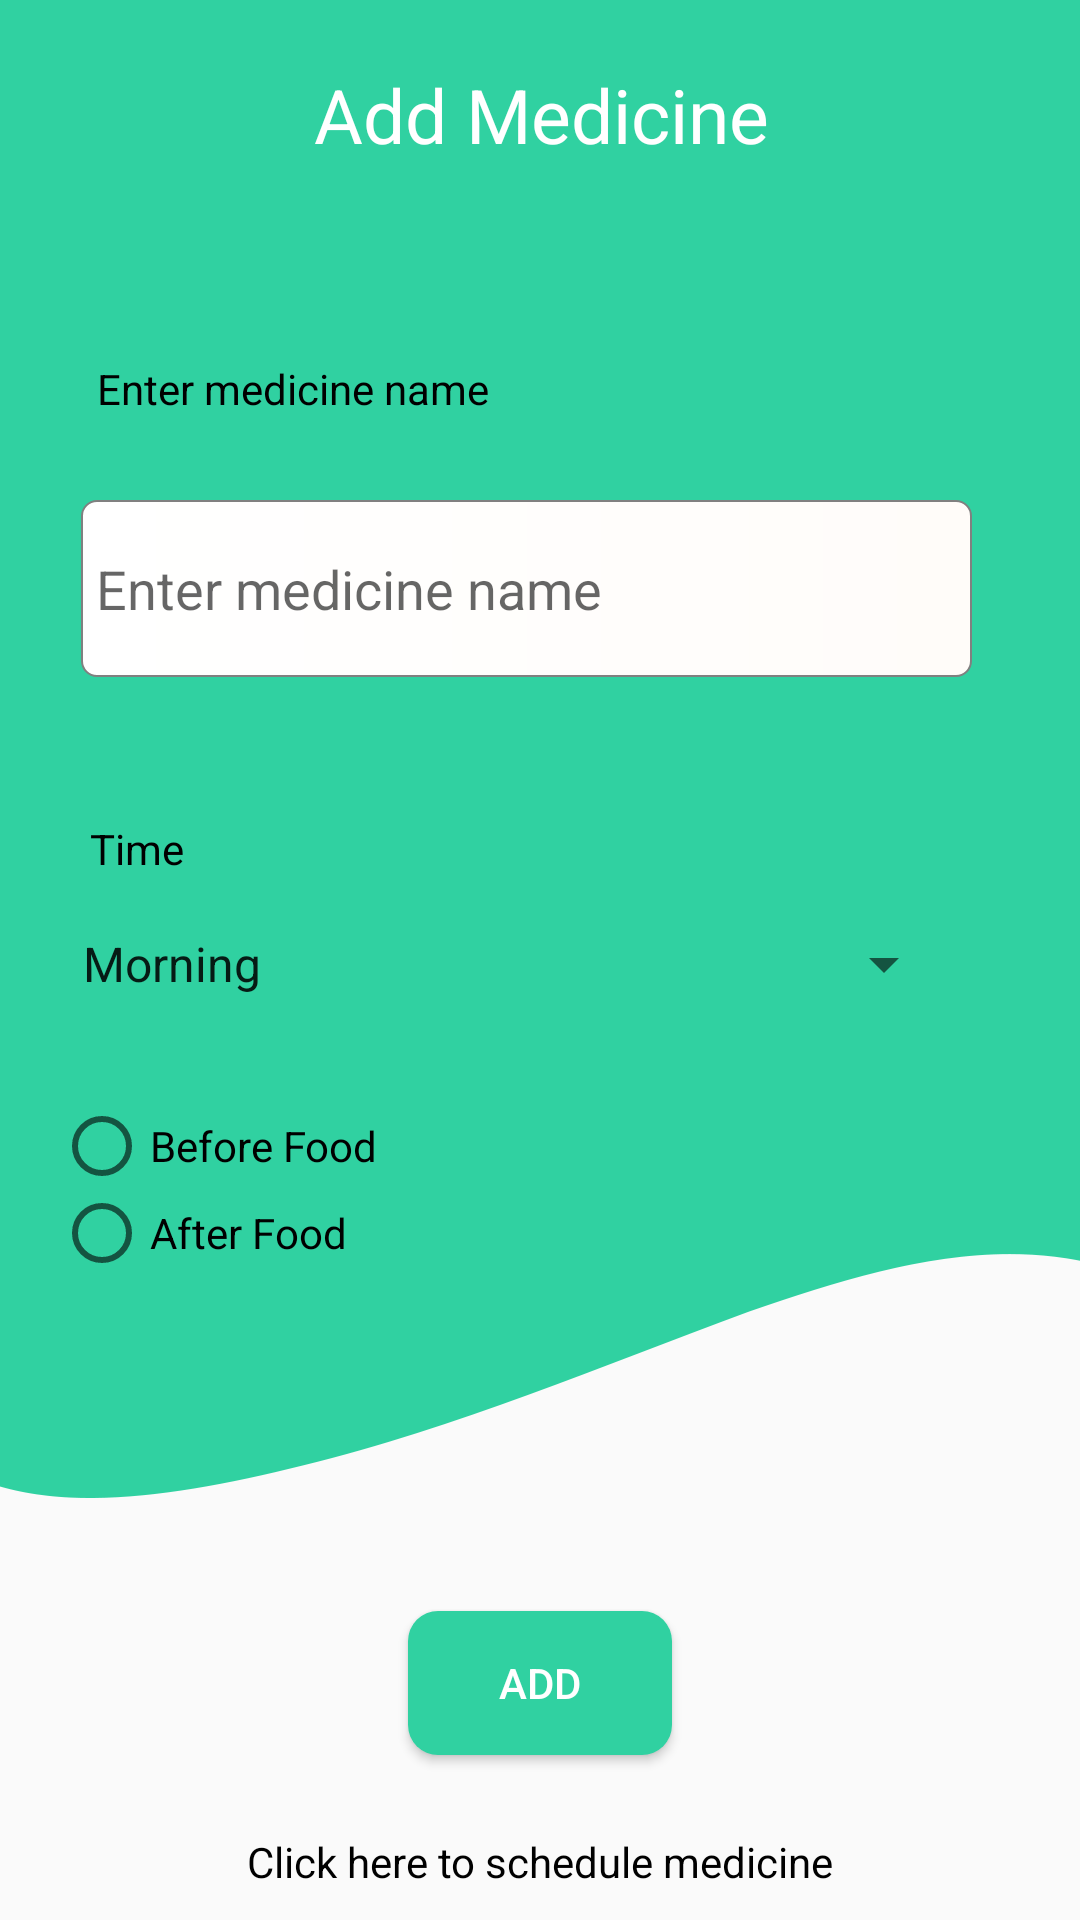

Produce the Android XML layout that renders to this screen, including the resource entries it uses.
<!-- AndroidManifest.xml: application theme AppTheme -->
<!-- res/layout/addmedicine_popup.xml -->
<?xml version="1.0" encoding="utf-8"?>
<android.support.constraint.ConstraintLayout
    xmlns:android="http://schemas.android.com/apk/res/android"
    xmlns:app="http://schemas.android.com/apk/res-auto"
    xmlns:tools="http://schemas.android.com/tools"
    android:layout_width="380dp"
    android:layout_height="480dp"
    android:layout_gravity="center"
    android:background="@drawable/backgroundhintnurseme">

    <Spinner

        android:id="@+id/spinner4"
        android:layout_width="299dp"
        android:layout_height="28dp"
        android:layout_marginStart="8dp"
        android:layout_marginLeft="8dp"
        android:layout_marginEnd="8dp"
        android:layout_marginRight="8dp"
        android:layout_marginBottom="8dp"
        android:entries="@array/timing"

        app:layout_constraintBottom_toBottomOf="parent"
        app:layout_constraintEnd_toEndOf="parent"
        app:layout_constraintHorizontal_bias="0.261"
        app:layout_constraintStart_toStartOf="parent"
        app:layout_constraintTop_toTopOf="parent"
        app:layout_constraintVertical_bias="0.509" />

    <RadioGroup
        android:id="@+id/rg"
        android:layout_width="316dp"
        android:layout_height="58dp"
        android:layout_marginStart="8dp"
        android:layout_marginLeft="8dp"
        android:layout_marginTop="8dp"
        android:layout_marginEnd="8dp"
        android:layout_marginRight="8dp"
        android:layout_marginBottom="8dp"
        app:layout_constraintBottom_toBottomOf="parent"
        app:layout_constraintEnd_toEndOf="parent"
        app:layout_constraintHorizontal_bias="0.354"
        app:layout_constraintStart_toStartOf="parent"
        app:layout_constraintTop_toTopOf="parent"
        app:layout_constraintVertical_bias="0.635">

        <RadioButton
            android:id="@+id/before"
            android:layout_width="wrap_content"
            android:layout_height="wrap_content"
            android:layout_weight="1"

            android:text="Before Food" />

        <RadioButton
            android:id="@+id/after"
            android:layout_width="wrap_content"
            android:layout_height="wrap_content"
            android:layout_weight="1"
            android:text="After Food" />
    </RadioGroup>

    <EditText
        android:id="@+id/editText7"
        android:layout_width="297dp"
        android:layout_height="59dp"
        android:layout_marginStart="8dp"
        android:layout_marginLeft="8dp"
        android:layout_marginTop="8dp"
        android:layout_marginEnd="8dp"
        android:layout_marginRight="8dp"
        android:layout_marginBottom="8dp"
        android:background="@drawable/textbox_shape"
        android:ems="10"
        android:hint="Enter medicine name"
        android:inputType="textPersonName"
        app:layout_constraintBottom_toBottomOf="parent"
        app:layout_constraintEnd_toEndOf="parent"
        app:layout_constraintHorizontal_bias="0.402"
        app:layout_constraintStart_toStartOf="parent"
        app:layout_constraintTop_toTopOf="parent"
        app:layout_constraintVertical_bias="0.281" />

    <TextView
        android:id="@+id/textView93"
        android:layout_width="wrap_content"
        android:layout_height="wrap_content"
        android:text="Add Medicine"
        android:textColor="#fff"
        android:textSize="25sp"
        app:fontFamily="@font/overlock1"
        app:layout_constraintBottom_toBottomOf="parent"
        app:layout_constraintEnd_toEndOf="parent"
        app:layout_constraintHorizontal_bias="0.502"
        app:layout_constraintStart_toStartOf="parent"
        app:layout_constraintTop_toTopOf="parent"
        app:layout_constraintVertical_bias="0.035" />

    <TextView
        android:id="@+id/textView94"
        android:layout_width="wrap_content"
        android:layout_height="wrap_content"
        android:text="Enter medicine name"
        android:textColor="#000"
        app:layout_constraintBottom_toBottomOf="parent"
        app:layout_constraintEnd_toEndOf="parent"
        app:layout_constraintHorizontal_bias="0.141"
        app:layout_constraintStart_toStartOf="parent"
        app:layout_constraintTop_toTopOf="parent"
        app:layout_constraintVertical_bias="0.193" />

    <TextView
        android:id="@+id/textView95"
        android:layout_width="wrap_content"
        android:layout_height="wrap_content"
        android:text="Time"
        android:textColor="#000"
        app:layout_constraintBottom_toBottomOf="parent"
        app:layout_constraintEnd_toEndOf="parent"
        app:layout_constraintHorizontal_bias="0.091"
        app:layout_constraintStart_toStartOf="parent"
        app:layout_constraintTop_toTopOf="parent"
        app:layout_constraintVertical_bias="0.44" />

    <Button
        android:id="@+id/button4"
        android:layout_width="wrap_content"
        android:layout_height="wrap_content"
        android:background="@drawable/button_shape"
        android:onClick="add"
        android:text="Add"
        android:textColor="#fff"
        app:layout_constraintBottom_toBottomOf="parent"
        app:layout_constraintEnd_toEndOf="parent"
        app:layout_constraintStart_toStartOf="parent"
        app:layout_constraintTop_toTopOf="parent"
        app:layout_constraintVertical_bias="0.907" />

    <TextView
        android:id="@+id/textView96"
        android:layout_width="wrap_content"
        android:layout_height="wrap_content"
        android:autoLink="all"
        android:clickable="true"
        android:onClick="reminder"
        android:text="Click here to schedule medicine"
        android:textColor="#000"
        app:layout_constraintBottom_toBottomOf="parent"
        app:layout_constraintEnd_toEndOf="parent"
        app:layout_constraintStart_toStartOf="parent"
        app:layout_constraintTop_toTopOf="parent"
        app:layout_constraintVertical_bias="0.984" />
</android.support.constraint.ConstraintLayout>
<!-- resources referenced by this layout -->
<resources>
  <string-array name="timing">
          <item>Morning</item>
          <item>Noon</item>
          <item>Night</item>
      </string-array>
  <!-- drawable backgroundhintnurseme: png bitmap (drawable, 31321 bytes) -->
  <!-- drawable button_shape (drawable) -->
  <?xml version="1.0" encoding="utf-8"?>
  <shape xmlns:android="http://schemas.android.com/apk/res/android"
      android:shape="rectangle"
      android:thickness="50dp">
      <solid
          android:color="@color/colorLogin"
          ></solid>
      <corners
          android:radius="10dp">
  
      </corners>
  
  </shape>
  <!-- drawable textbox_shape (drawable) -->
  <?xml version="1.0" encoding="utf-8"?>
  <shape xmlns:android="http://schemas.android.com/apk/res/android"
  
      android:thickness="50dp"
  
      android:shape="rectangle"
      >
      <padding
          android:left="5dp"
          android:right="5dp"></padding>
      <stroke android:width="0.5dp"
          android:color="#808080" />
      <corners android:radius="5dp" />
      <size
          android:height="40dp"
          android:width="270dp"/>
      <gradient
  
          android:startColor="#ffff"
  
          android:endColor="#FFFCF9"
  
          android:type="linear"
  
          android:angle="360"/>
  </shape>
  <style name="AppTheme" parent="Theme.AppCompat.Light.NoActionBar">
          
          <item name="colorPrimary">@color/colorLogin</item>
          <item name="colorPrimaryDark">@color/colorPrimaryDark</item>
          <item name="colorAccent">@color/colorAccent</item>
      </style>
  <color name="colorLogin">#30d1a1</color>
  <color name="colorPrimaryDark">#30d1a1</color>
  <color name="colorAccent">#000</color>
</resources>
